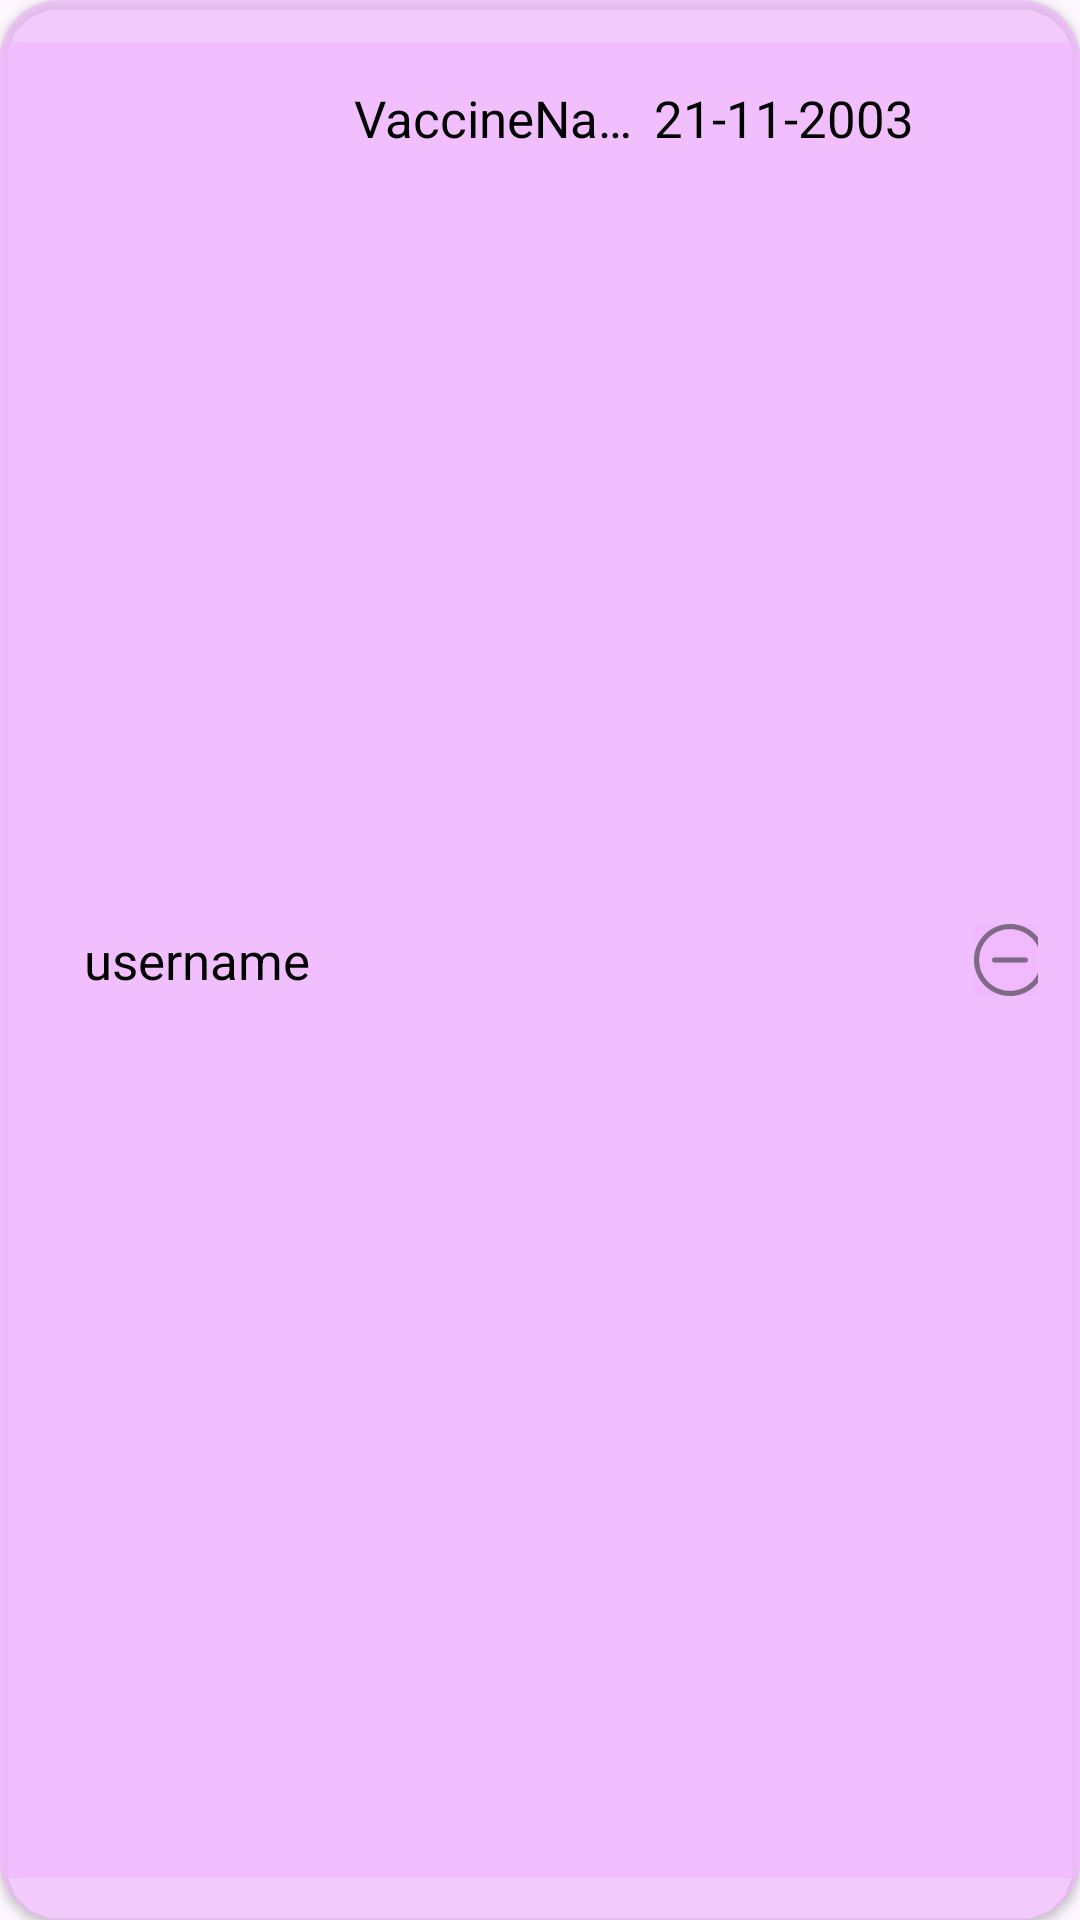

Reconstruct the res/layout file that produces this screen, plus the resources it refers to.
<!-- AndroidManifest.xml: application theme Theme.CoVacMis -->
<!-- res/layout/orderitem.xml -->
<?xml version="1.0" encoding="utf-8"?>
<androidx.cardview.widget.CardView xmlns:android="http://schemas.android.com/apk/res/android"
    android:layout_width="match_parent"
    android:layout_height="wrap_content"
    xmlns:app="http://schemas.android.com/apk/res-auto"
    xmlns:tools="http://schemas.android.com/tools"
    android:layout_marginBottom="18dp"
    app:cardCornerRadius="20dp"
    app:cardBackgroundColor="#A6F2B8FF"
    android:layout_marginVertical="15dp"
    app:cardElevation="2dp">


        <LinearLayout
            android:padding="14dp"
            android:layout_width="match_parent"
            android:layout_height="match_parent"
            android:orientation="horizontal"
            android:background="#A6F2B8FF"
            android:layout_marginVertical="14dp"
            >

            <TextView
                android:id="@+id/userName"
                android:layout_width="90dp"
                android:singleLine="true"
                android:layout_height="wrap_content"
                android:layout_marginHorizontal="10dp"
                android:text="username"
                android:layout_gravity="center_vertical"
                android:textColor="@color/black"
                android:layout_marginStart="14dp"
                android:textSize="17sp" />

            <Space
                android:layout_width="wrap_content"
                android:layout_height="wrap_content"
                android:layout_weight="1" />

            <TextView
                android:id="@+id/vaccineName"
                android:layout_width="100dp"
                android:singleLine="true"
                android:layout_height="wrap_content"
                android:textColor="@color/black"
                android:textSize="17sp"
                android:text="VaccineName" />

            <Space
                android:layout_width="wrap_content"
                android:layout_height="wrap_content"
                android:layout_weight="1" />

            <TextView
                android:id="@+id/Date"
                android:layout_width="wrap_content"
                android:layout_height="wrap_content"
                android:textSize="17sp"
                android:textColor="@color/black"
                android:layout_marginEnd="20dp"
                android:text="21-11-2003" />

            <ImageButton
                android:id="@+id/removeButton"
                android:layout_width="wrap_content"
                android:layout_height="wrap_content"
                android:layout_gravity="center_vertical"
                android:background="#A6F2B8FF"
                android:layout_marginEnd="14dp"
                android:clickable="true"
                android:src="@drawable/ic_minus"
                android:contentDescription="removeButton"
                android:focusable="true" />

            <Space
                android:layout_width="wrap_content"
                android:layout_height="wrap_content"
                android:layout_weight="1" />


        </LinearLayout>
</androidx.cardview.widget.CardView>
<!-- resources referenced by this layout -->
<resources>
  <color name="black">#FF000000</color>
  <!-- drawable ic_minus: png bitmap (drawable-hdpi, 660 bytes) -->
  <style name="Theme.CoVacMis" parent="Base.Theme.CoVacMis" />
  <style name="Base.Theme.CoVacMis" parent="Theme.Material3.DayNight.NoActionBar">
          
          
      </style>
</resources>
